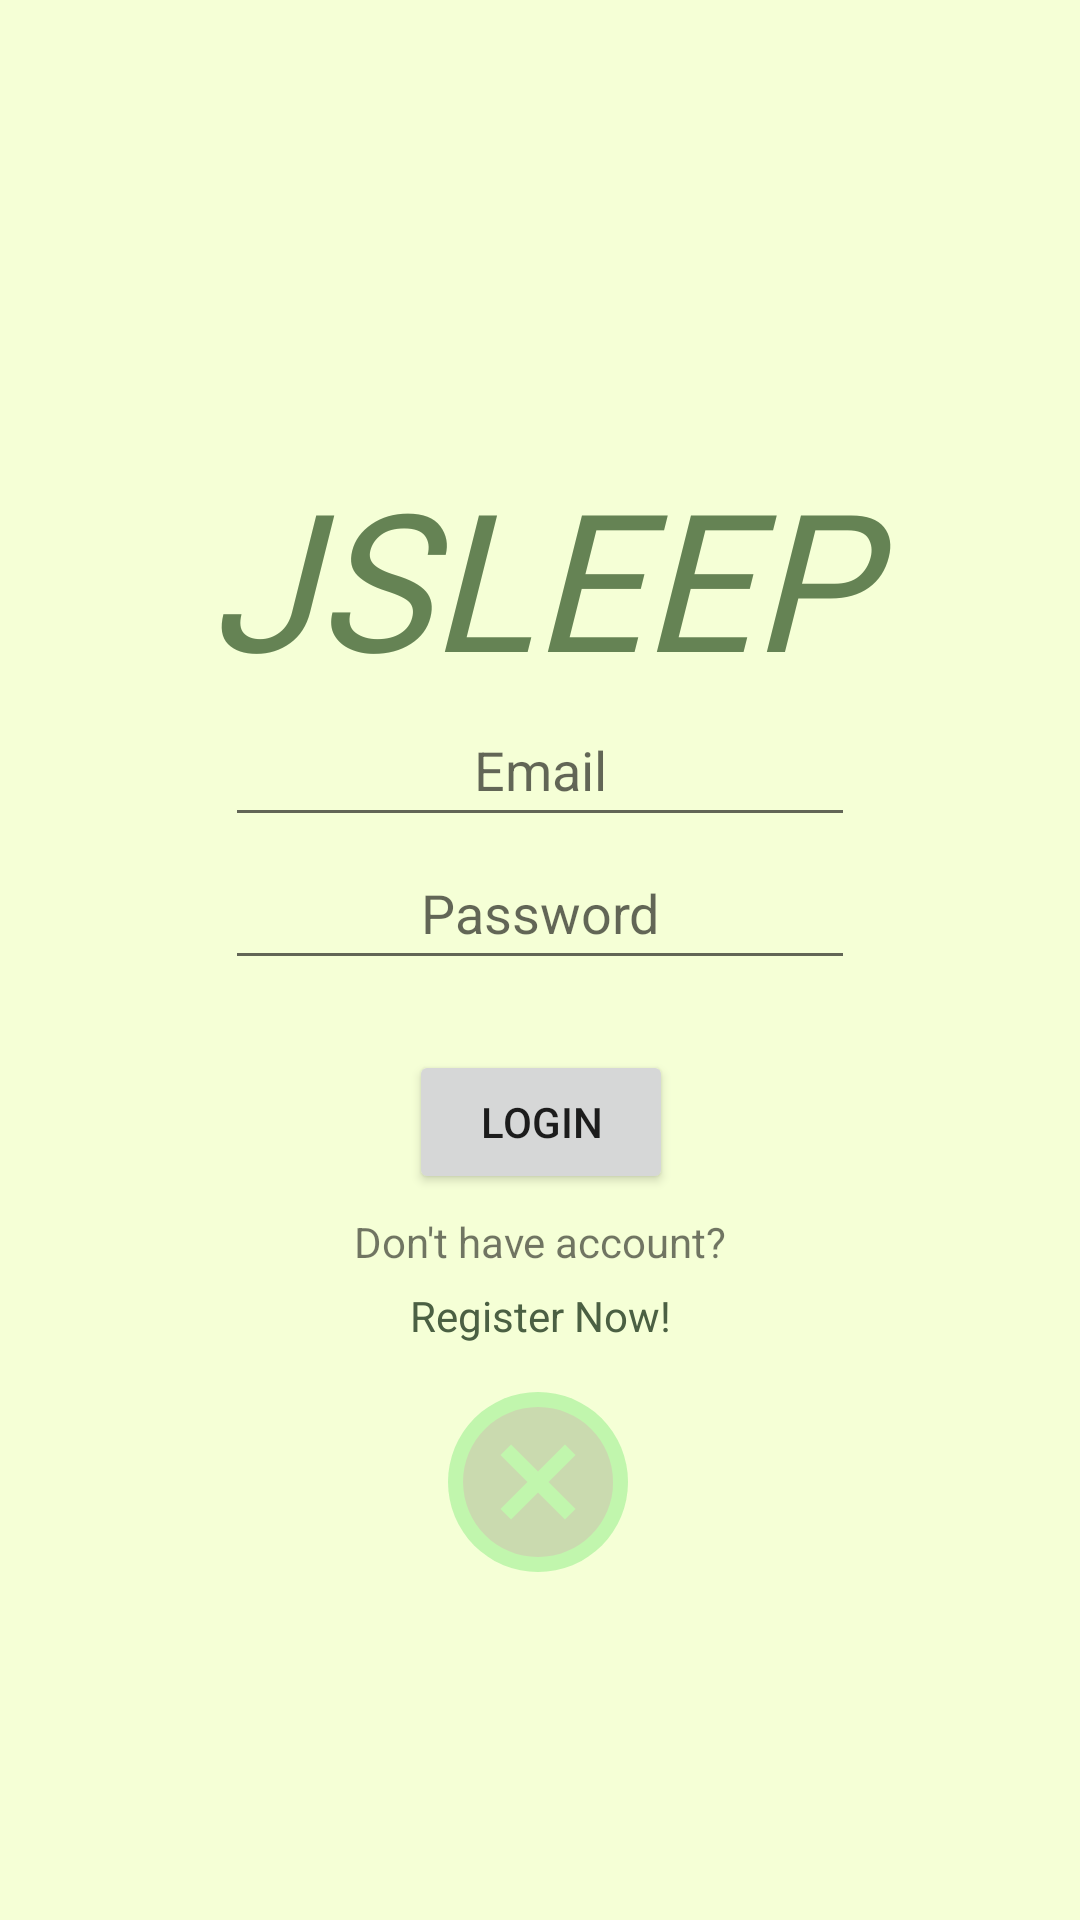

Android layout source for this screen:
<!-- AndroidManifest.xml: application theme Theme.Jsleepandroid -->
<!-- res/layout/activity_login.xml -->
<?xml version="1.0" encoding="utf-8"?>
<androidx.constraintlayout.widget.ConstraintLayout xmlns:android="http://schemas.android.com/apk/res/android"
    xmlns:app="http://schemas.android.com/apk/res-auto"
    xmlns:tools="http://schemas.android.com/tools"
    android:layout_width="match_parent"
    android:layout_height="match_parent"
    android:background="#f5ffd6"
    tools:context=".LoginActivity">


    <TextView
        android:id="@+id/JSLEEPText"
        android:layout_width="0dp"
        android:layout_height="wrap_content"
        android:fontFamily="@font/bugaki"
        android:text="JSLEEP"
        android:textAlignment="center"
        android:textColor="#658354"
        android:textSize="64dp"
        android:textStyle="italic"
        app:layout_constraintBottom_toBottomOf="parent"
        app:layout_constraintEnd_toEndOf="parent"
        app:layout_constraintHorizontal_bias="0.0"
        app:layout_constraintStart_toStartOf="parent"
        app:layout_constraintTop_toTopOf="parent"
        app:layout_constraintVertical_bias="0.27" />

    <TextView
        android:id="@+id/RegisterClick"
        android:layout_width="wrap_content"
        android:layout_height="wrap_content"
        android:text="Register Now!"
        android:textColor="#4b6043"

        app:layout_constraintBottom_toBottomOf="parent"
        app:layout_constraintEnd_toEndOf="parent"
        app:layout_constraintStart_toStartOf="parent"
        app:layout_constraintTop_toTopOf="parent"
        app:layout_constraintVertical_bias="0.691" />

    <Button
        android:id="@+id/LoginButton"
        android:layout_width="wrap_content"
        android:layout_height="wrap_content"
        android:text="LOGIN"
        app:layout_constraintBottom_toBottomOf="parent"
        app:layout_constraintEnd_toEndOf="parent"
        app:layout_constraintHorizontal_bias="0.501"
        app:layout_constraintStart_toStartOf="parent"
        app:layout_constraintTop_toTopOf="parent"
        app:layout_constraintVertical_bias="0.591" />

    <EditText
        android:id="@+id/PasswordBox"
        android:layout_width="wrap_content"
        android:layout_height="wrap_content"
        android:ems="10"
        android:hint="Password"
        android:importantForAutofill="no"
        android:inputType="textPassword"
        android:minHeight="48dp"
        android:textAlignment="center"
        app:layout_constraintBottom_toBottomOf="parent"
        app:layout_constraintEnd_toEndOf="parent"
        app:layout_constraintStart_toStartOf="parent"
        app:layout_constraintTop_toTopOf="parent"
        app:layout_constraintVertical_bias="0.471" />

    <TextView
        android:id="@+id/RegisterText"
        android:layout_width="wrap_content"
        android:layout_height="wrap_content"
        android:text="Don't have account?"
        app:layout_constraintBottom_toBottomOf="parent"
        app:layout_constraintEnd_toEndOf="parent"
        app:layout_constraintStart_toStartOf="parent"
        app:layout_constraintTop_toTopOf="parent"
        app:layout_constraintVertical_bias="0.651" />

    <EditText
        android:id="@+id/EmailBox"
        android:layout_width="wrap_content"
        android:layout_height="wrap_content"
        android:ems="10"
        android:hint="Email"
        android:inputType="textEmailAddress"
        android:minHeight="48dp"
        android:textAlignment="center"
        app:layout_constraintBottom_toBottomOf="parent"
        app:layout_constraintEnd_toEndOf="parent"
        app:layout_constraintStart_toStartOf="parent"
        app:layout_constraintTop_toTopOf="parent"
        app:layout_constraintVertical_bias="0.39" />

    <ImageView
        android:id="@+id/Leaf"
        android:layout_width="350dp"
        android:layout_height="286dp"
        android:layout_marginBottom="392dp"
        android:alpha="0.3"
        android:rotation="180"
        app:layout_constraintBottom_toBottomOf="parent"
        app:layout_constraintEnd_toEndOf="parent"
        app:layout_constraintHorizontal_bias="0.737"
        app:layout_constraintStart_toStartOf="parent"
        app:srcCompat="@drawable/backleaf" />

    <ImageView
        android:id="@+id/exit"
        android:layout_width="60dp"
        android:layout_height="60dp"
        android:alpha="0.3"
        android:background="@drawable/circle"
        android:rotation="180"
        app:layout_constraintBottom_toBottomOf="parent"
        app:layout_constraintEnd_toEndOf="parent"
        app:layout_constraintHorizontal_bias="0.498"
        app:layout_constraintStart_toStartOf="parent"
        app:layout_constraintTop_toTopOf="parent"
        app:layout_constraintVertical_bias="0.8"
        app:srcCompat="@drawable/ic_baseline_cancel_24"
        app:tint="#658354" />


</androidx.constraintlayout.widget.ConstraintLayout>
<!-- resources referenced by this layout -->
<resources>
  <!-- drawable circle (drawable) -->
  <?xml version="1.0" encoding="utf-8"?>
  <shape
      xmlns:android="http://schemas.android.com/apk/res/android"
      android:shape="oval">
  
      <solid
          android:color="#46e04d"/>
  
      <size
          android:width="120dp"
          android:height="120dp"/>
  </shape>
  <!-- drawable ic_baseline_cancel_24 (drawable) -->
  <vector android:height="24dp" android:tint="#FFFFFF"
      android:viewportHeight="24" android:viewportWidth="24"
      android:width="24dp" xmlns:android="http://schemas.android.com/apk/res/android">
      <path android:fillColor="@android:color/background_dark" android:pathData="M12,2C6.47,2 2,6.47 2,12s4.47,10 10,10 10,-4.47 10,-10S17.53,2 12,2zM17,15.59L15.59,17 12,13.41 8.41,17 7,15.59 10.59,12 7,8.41 8.41,7 12,10.59 15.59,7 17,8.41 13.41,12 17,15.59z"/>
  </vector>
  <style name="Theme.Jsleepandroid" parent="Theme.MaterialComponents.DayNight.DarkActionBar">
          
          <item name="colorPrimary">@color/colorPrimary</item>
          <item name="colorPrimaryVariant">@color/colorPrimaryVariant</item>
          <item name="colorOnPrimary">@color/white</item>
          
          <item name="colorSecondary">@color/teal_200</item>
          <item name="colorSecondaryVariant">@color/teal_700</item>
          <item name="colorOnSecondary">@color/black</item>
          
          <item name="android:statusBarColor">?attr/colorPrimaryVariant</item>
          
      </style>
  <color name="colorPrimary">#acdda3</color>
  <color name="colorPrimaryVariant">#bce3b5</color>
  <color name="white">#FFFFFFFF</color>
  <color name="teal_200">#FF03DAC5</color>
  <color name="teal_700">#FF018786</color>
  <color name="black">#FF000000</color>
</resources>
